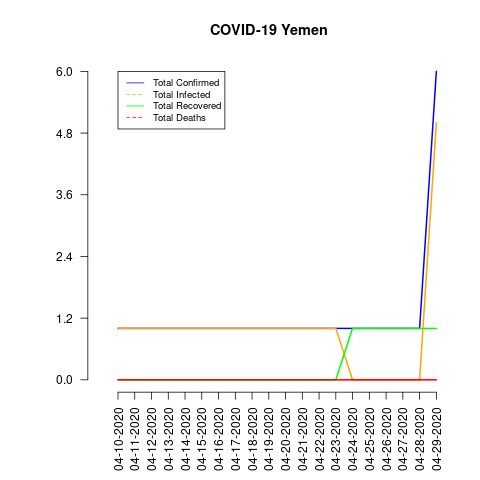

Source data for this figure (header and first rows):
date, total_confirmed, total_deaths, total_recovered, total_infected, mortality_rate, recovery_rate, daily_growth_rate
04-10-2020, 1, 0, 0, 1, 0.0, 0.0, 1
04-11-2020, 1, 0, 0, 1, 0.0, 0.0, 1.0
04-12-2020, 1, 0, 0, 1, 0.0, 0.0, 1.0
04-13-2020, 1, 0, 0, 1, 0.0, 0.0, 1.0
04-14-2020, 1, 0, 0, 1, 0.0, 0.0, 1.0
04-15-2020, 1, 0, 0, 1, 0.0, 0.0, 1.0
04-16-2020, 1, 0, 0, 1, 0.0, 0.0, 1.0
04-17-2020, 1, 0, 0, 1, 0.0, 0.0, 1.0
04-18-2020, 1, 0, 0, 1, 0.0, 0.0, 1.0
04-19-2020, 1, 0, 0, 1, 0.0, 0.0, 1.0
04-20-2020, 1, 0, 0, 1, 0.0, 0.0, 1.0
04-21-2020, 1, 0, 0, 1, 0.0, 0.0, 1.0
04-22-2020, 1, 0, 0, 1, 0.0, 0.0, 1.0
04-23-2020, 1, 0, 0, 1, 0.0, 0.0, 1.0
04-24-2020, 1, 0, 1, 0, 0.0, 100.0, 1.0
04-25-2020, 1, 0, 1, 0, 0.0, 100.0, 1.0
04-26-2020, 1, 0, 1, 0, 0.0, 100.0, 1.0
04-27-2020, 1, 0, 1, 0, 0.0, 100.0, 1.0
04-28-2020, 1, 0, 1, 0, 0.0, 100.0, 1.0
04-29-2020, 6, 0, 1, 5, 0.0, 16.67, 6.0
